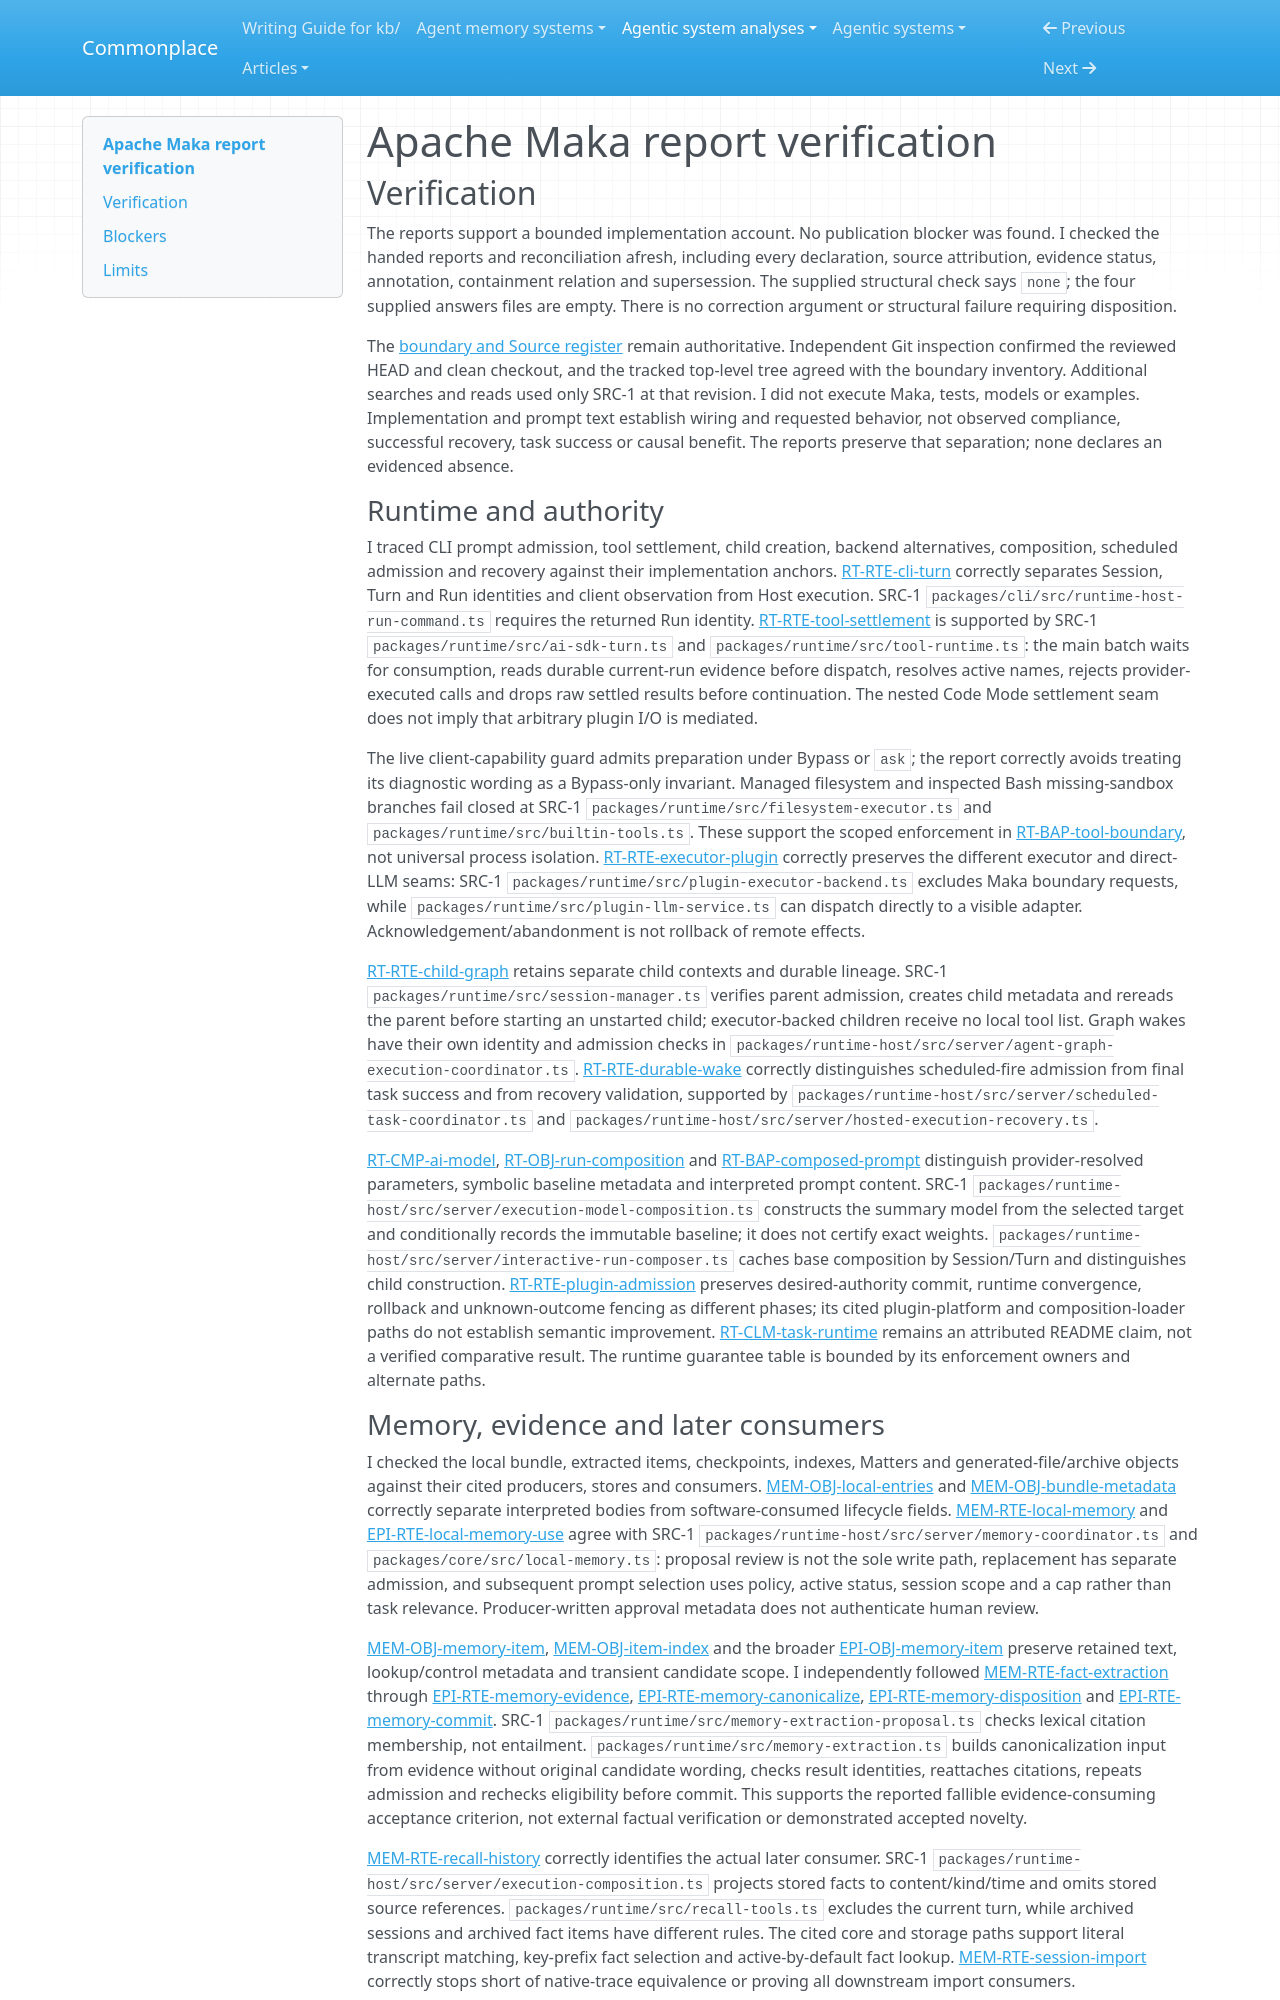

repository: zby/commonplace · page: agentic-system-analyses/retained/apache--maka/report-verification/index.html · generator: mkdocs

---
type: agentic-system-analyses/types/agentic-system-verification.md
description: "Independent verification of Apache Maka's runtime, memory, epistemic, workflow and reconciliation reports at the frozen source revision."
run-id: AAS-2026-10-15-maka-4a8b73e41579-01
reviewed-boundary: "1751c399239b0f6b717e98e2a5e2b875c3dd11ce"
---

# Apache Maka report verification

## Verification

The reports support a bounded implementation account. No publication blocker was found. I checked the handed reports and reconciliation afresh, including every declaration, source attribution, evidence status, annotation, containment relation and supersession. The supplied structural check says `none`; the four supplied answers files are empty. There is no correction argument or structural failure requiring disposition.

The [boundary and Source register](boundary.md#source-register) remain authoritative. Independent Git inspection confirmed the reviewed HEAD and clean checkout, and the tracked top-level tree agreed with the boundary inventory. Additional searches and reads used only SRC-1 at that revision. I did not execute Maka, tests, models or examples. Implementation and prompt text establish wiring and requested behavior, not observed compliance, successful recovery, task success or causal benefit. The reports preserve that separation; none declares an evidenced absence.

### Runtime and authority

I traced CLI prompt admission, tool settlement, child creation, backend alternatives, composition, scheduled admission and recovery against their implementation anchors. [RT-RTE-cli-turn](runtime.md#rt-rte-cli-turn) correctly separates Session, Turn and Run identities and client observation from Host execution. SRC-1 `packages/cli/src/runtime-host-run-command.ts` requires the returned Run identity. [RT-RTE-tool-settlement](runtime.md#rt-rte-tool-settlement) is supported by SRC-1 `packages/runtime/src/ai-sdk-turn.ts` and `packages/runtime/src/tool-runtime.ts`: the main batch waits for consumption, reads durable current-run evidence before dispatch, resolves active names, rejects provider-executed calls and drops raw settled results before continuation. The nested Code Mode settlement seam does not imply that arbitrary plugin I/O is mediated.

The live client-capability guard admits preparation under Bypass or `ask`; the report correctly avoids treating its diagnostic wording as a Bypass-only invariant. Managed filesystem and inspected Bash missing-sandbox branches fail closed at SRC-1 `packages/runtime/src/filesystem-executor.ts` and `packages/runtime/src/builtin-tools.ts`. These support the scoped enforcement in [RT-BAP-tool-boundary](runtime.md#rt-bap-tool-boundary), not universal process isolation. [RT-RTE-executor-plugin](runtime.md#rt-rte-executor-plugin) correctly preserves the different executor and direct-LLM seams: SRC-1 `packages/runtime/src/plugin-executor-backend.ts` excludes Maka boundary requests, while `packages/runtime/src/plugin-llm-service.ts` can dispatch directly to a visible adapter. Acknowledgement/abandonment is not rollback of remote effects.

[RT-RTE-child-graph](runtime.md#rt-rte-child-graph) retains separate child contexts and durable lineage. SRC-1 `packages/runtime/src/session-manager.ts` verifies parent admission, creates child metadata and rereads the parent before starting an unstarted child; executor-backed children receive no local tool list. Graph wakes have their own identity and admission checks in `packages/runtime-host/src/server/agent-graph-execution-coordinator.ts`. [RT-RTE-durable-wake](runtime.md#rt-rte-durable-wake) correctly distinguishes scheduled-fire admission from final task success and from recovery validation, supported by `packages/runtime-host/src/server/scheduled-task-coordinator.ts` and `packages/runtime-host/src/server/hosted-execution-recovery.ts`.

[RT-CMP-ai-model](runtime.md#rt-cmp-ai-model), [RT-OBJ-run-composition](runtime.md#rt-obj-run-composition) and [RT-BAP-composed-prompt](runtime.md#rt-bap-composed-prompt) distinguish provider-resolved parameters, symbolic baseline metadata and interpreted prompt content. SRC-1 `packages/runtime-host/src/server/execution-model-composition.ts` constructs the summary model from the selected target and conditionally records the immutable baseline; it does not certify exact weights. `packages/runtime-host/src/server/interactive-run-composer.ts` caches base composition by Session/Turn and distinguishes child construction. [RT-RTE-plugin-admission](runtime.md#rt-rte-plugin-admission) preserves desired-authority commit, runtime convergence, rollback and unknown-outcome fencing as different phases; its cited plugin-platform and composition-loader paths do not establish semantic improvement. [RT-CLM-task-runtime](runtime.md#rt-clm-task-runtime) remains an attributed README claim, not a verified comparative result. The runtime guarantee table is bounded by its enforcement owners and alternate paths.
